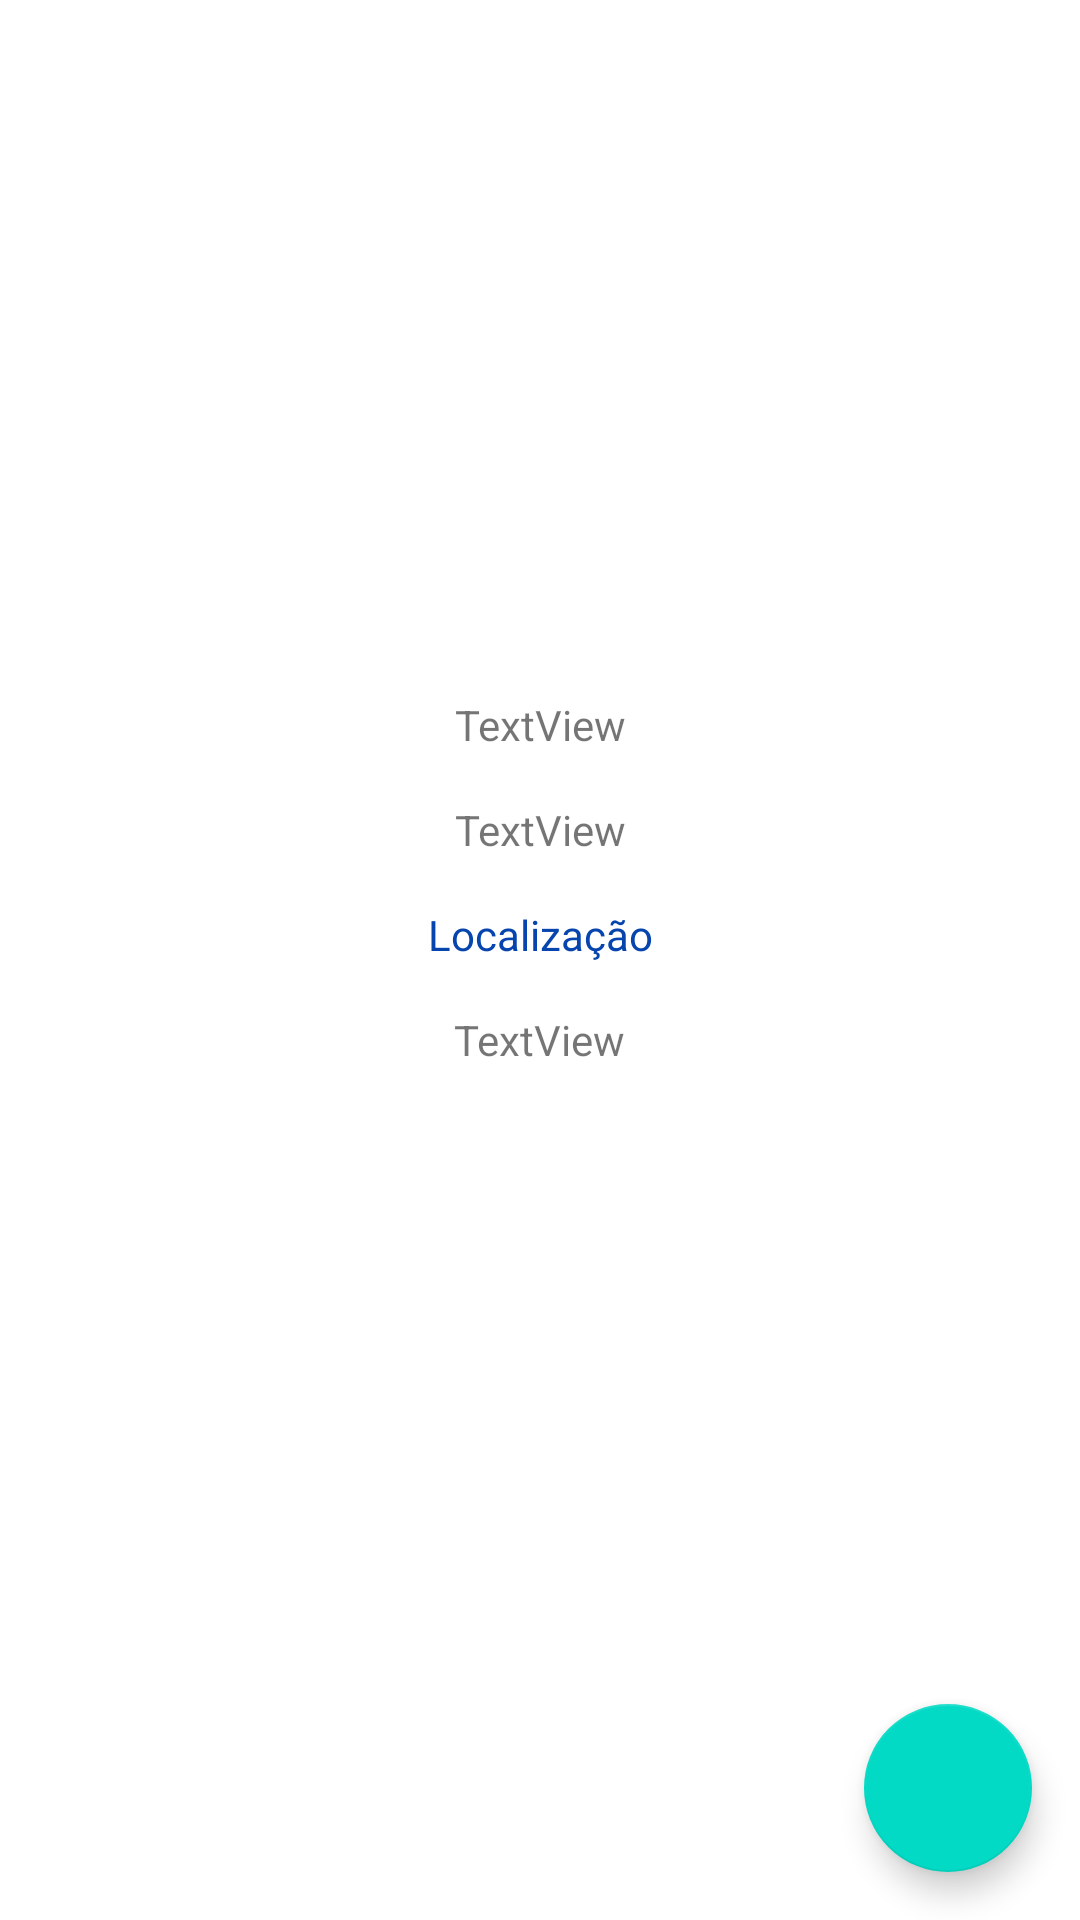

Here is an Android app screen rendered from its layout file. Give the layout XML and the strings, colors and styles it references.
<!-- AndroidManifest.xml: application theme Theme.ApiChallenge -->
<!-- res/layout/activity_event_details.xml -->
<?xml version="1.0" encoding="utf-8"?>
<androidx.constraintlayout.widget.ConstraintLayout xmlns:android="http://schemas.android.com/apk/res/android"
    xmlns:app="http://schemas.android.com/apk/res-auto"
    xmlns:tools="http://schemas.android.com/tools"
    android:layout_width="match_parent"
    android:layout_height="match_parent"
    android:orientation="vertical"
    tools:context=".ui.EventDetailsActivity">


    <ImageView
        android:id="@+id/imgDetailsActivity"
        android:layout_width="@dimen/picture_height"
        android:layout_height="@dimen/picture_width"
        android:layout_marginTop="@dimen/basic_margin_top"
        app:layout_constraintBottom_toTopOf="@id/txtEventDetailsTitle"
        app:layout_constraintEnd_toEndOf="parent"
        app:layout_constraintStart_toStartOf="parent"
        app:layout_constraintTop_toTopOf="parent"
        app:srcCompat="@mipmap/ic_launcher" />

    <TextView
        android:id="@+id/txtEventDetailsTitle"
        android:layout_width="wrap_content"
        android:layout_height="wrap_content"
        android:layout_below="@id/imgDetailsActivity"
        android:layout_marginTop="@dimen/basic_margin_top"
        android:text="TextView"
        app:layout_constraintBottom_toTopOf="@id/txtEventDetailsPrice"
        app:layout_constraintEnd_toEndOf="parent"
        app:layout_constraintStart_toStartOf="parent"
        app:layout_constraintTop_toBottomOf="@id/imgDetailsActivity" />

    <TextView
        android:id="@+id/txtEventDetailsPrice"
        android:layout_width="wrap_content"
        android:layout_height="wrap_content"
        android:layout_below="@id/txtEventDetailsTitle"
        android:layout_marginTop="@dimen/basic_margin_top"
        android:text="TextView"
        app:layout_constraintBottom_toTopOf="@id/txtEventDetailsLocation"
        app:layout_constraintEnd_toEndOf="parent"
        app:layout_constraintStart_toStartOf="parent"
        app:layout_constraintTop_toBottomOf="@id/txtEventDetailsTitle" />

    <TextView
        android:id="@+id/txtEventDetailsLocation"
        android:layout_width="wrap_content"
        android:layout_height="wrap_content"
        android:layout_below="@id/txtEventDetailsPrice"
        android:layout_marginTop="@dimen/basic_margin_top"
        android:clickable="true"
        android:text="@string/location"
        android:textColor="@color/link"
        app:layout_constraintBottom_toTopOf="@id/txtEventDetailsDescription"
        app:layout_constraintEnd_toEndOf="parent"
        app:layout_constraintStart_toStartOf="parent"
        app:layout_constraintTop_toBottomOf="@id/txtEventDetailsPrice" />

    <ScrollView
        android:layout_width="match_parent"
        android:layout_height="@dimen/zero_height"
        app:layout_constraintBottom_toBottomOf="parent"
        app:layout_constraintEnd_toEndOf="parent"
        app:layout_constraintStart_toStartOf="parent"
        app:layout_constraintTop_toBottomOf="@id/txtEventDetailsLocation">


        <TextView
            android:id="@+id/txtEventDetailsDescription"
            android:layout_width="wrap_content"
            android:layout_height="wrap_content"
            android:padding="@dimen/basic_padding"
            android:text="TextView"
            android:layout_gravity="center_horizontal"/>

    </ScrollView>

    <com.google.android.material.floatingactionbutton.FloatingActionButton
        android:id="@+id/fabCheckEvent"
        android:layout_width="wrap_content"
        android:layout_height="wrap_content"
        android:layout_margin="@dimen/basic_margin_top"
        android:src="@drawable/ic_check_event"
        app:layout_constraintBottom_toBottomOf="parent"
        app:layout_constraintEnd_toEndOf="parent" />


</androidx.constraintlayout.widget.ConstraintLayout>
<!-- resources referenced by this layout -->
<resources>
  <color name="link">#0645AD</color>
  <dimen name="basic_margin_top">16dp</dimen>
  <dimen name="basic_padding">16dp</dimen>
  <dimen name="picture_height">200dp</dimen>
  <dimen name="picture_width">200dp</dimen>
  <dimen name="zero_height">0dp</dimen>
  <string name="location">Localização</string>
  <style name="Theme.ApiChallenge" parent="Theme.MaterialComponents.DayNight.DarkActionBar">
          
          <item name="colorPrimary">@color/purple_500</item>
          <item name="colorPrimaryVariant">@color/purple_700</item>
          <item name="colorOnPrimary">@color/white</item>
          
          <item name="colorSecondary">@color/teal_200</item>
          <item name="colorSecondaryVariant">@color/teal_700</item>
          <item name="colorOnSecondary">@color/black</item>
          
          <item name="android:statusBarColor" tools:targetApi="l">?attr/colorPrimaryVariant</item>
          
      </style>
  <color name="purple_500">#FF6200EE</color>
  <color name="purple_700">#FF3700B3</color>
  <color name="white">#FFFFFFFF</color>
  <color name="teal_200">#FF03DAC5</color>
  <color name="teal_700">#FF018786</color>
  <color name="black">#FF000000</color>
</resources>
